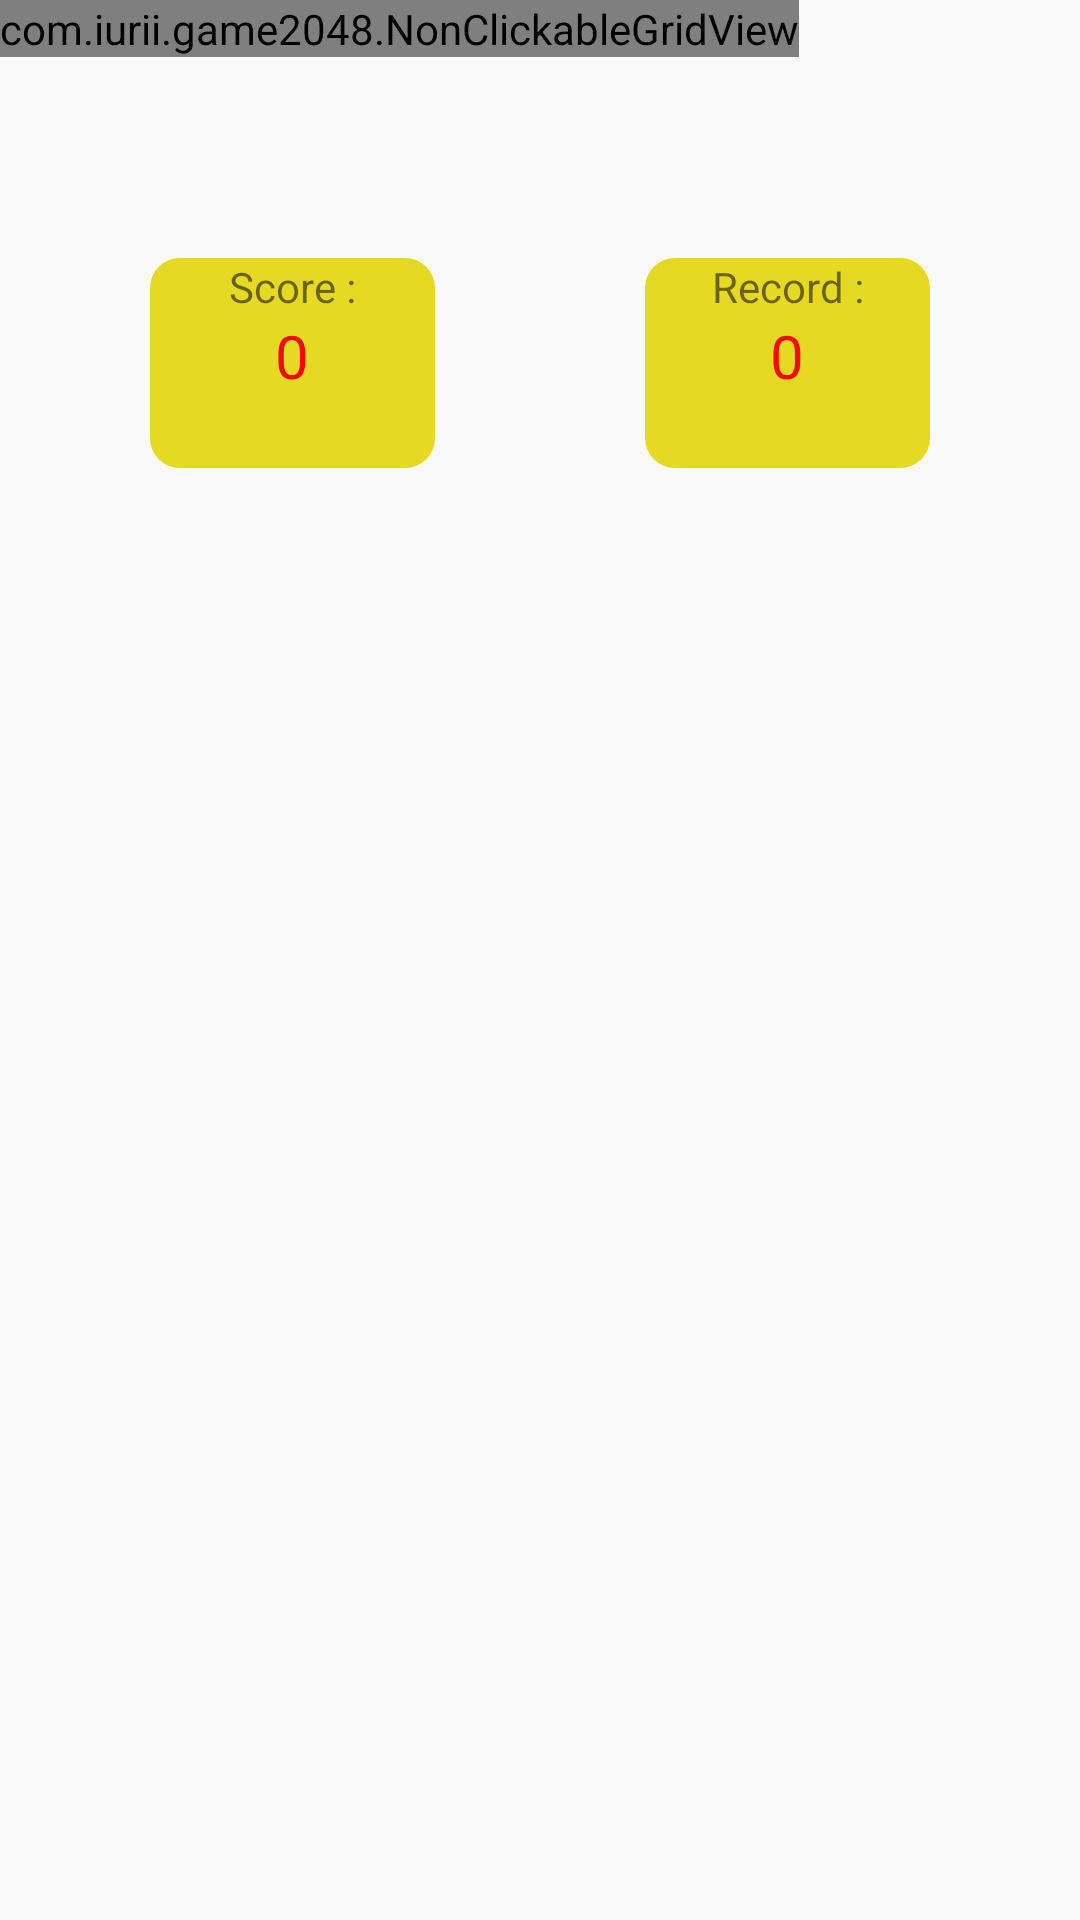

Produce the Android XML layout that renders to this screen, including the resource entries it uses.
<!-- AndroidManifest.xml: application theme AppTheme -->
<!-- res/layout/fragment_game.xml -->
<?xml version="1.0" encoding="utf-8"?>
<RelativeLayout xmlns:android="http://schemas.android.com/apk/res/android"
    android:id="@+id/root_layout"
    android:layout_width="match_parent"
    android:layout_height="match_parent"
    android:background="@drawable/seamless_paper_texture"
    android:focusableInTouchMode="true">

    <LinearLayout
        android:id="@+id/linearLayout_grid"
        android:layout_width="match_parent"
        android:layout_height="wrap_content"
        android:orientation="vertical"
        android:visibility="visible">

        <com.iurii.game2048.NonClickableGridView
            android:id="@+id/gridView"
            android:layout_width="wrap_content"
            android:layout_height="wrap_content"
            android:numColumns="4">

        </com.iurii.game2048.NonClickableGridView>

    </LinearLayout>

    <LinearLayout
        android:id="@+id/linearLayout_record"
        android:layout_width="95dp"
        android:layout_height="70dp"
        android:layout_alignParentEnd="true"
        android:layout_alignParentRight="true"
        android:layout_below="@+id/linearLayout_grid"
        android:layout_marginEnd="50dp"
        android:layout_marginRight="50dp"
        android:layout_marginTop="67dp"
        android:background="@drawable/val_32"
        android:orientation="vertical">

        <TextView
            android:id="@+id/title_record"
            android:layout_width="match_parent"
            android:layout_height="wrap_content"
            android:layout_gravity="center"
            android:gravity="center"
            android:text="@string/record">

        </TextView>

        <TextView
            android:id="@+id/record"
            android:layout_width="match_parent"
            android:layout_height="wrap_content"
            android:layout_gravity="center"
            android:gravity="center"
            android:textSize="20sp"
            android:textColor="#f8ff0000"
            android:text="0">

        </TextView>
    </LinearLayout>

    <LinearLayout
        android:layout_width="95dp"
        android:layout_height="70dp"
        android:layout_alignParentLeft="true"
        android:layout_alignParentStart="true"
        android:layout_alignTop="@+id/linearLayout_record"
        android:layout_marginLeft="50dp"
        android:layout_marginStart="50dp"
        android:background="@drawable/val_32"
        android:orientation="vertical">

        <TextView
            android:id="@+id/title_score"
            android:layout_width="match_parent"
            android:layout_height="wrap_content"
            android:layout_gravity="center"
            android:gravity="center"
            android:text="@string/current_Score"/>

        <TextView
            android:id="@+id/score"
            android:layout_gravity="center"
            android:gravity="center"
            android:layout_width="match_parent"
            android:layout_height="wrap_content"
            android:textSize="20sp"
            android:textColor="#f8ff0000"
            android:text="0">

        </TextView>
    </LinearLayout>
</RelativeLayout>
<!-- resources referenced by this layout -->
<resources>
  <!-- drawable val_32 (drawable) -->
  <?xml version="1.0" encoding="utf-8"?>
  <shape xmlns:android="http://schemas.android.com/apk/res/android" android:shape="rectangle">
      <solid android:color="#e6d924">
      </solid>
      <corners android:radius="10.0dip" />
  </shape>
  <string name="current_Score">Score :</string>
  <string name="record">Record :</string>
  <style name="AppTheme" parent="Theme.AppCompat.Light.NoActionBar">
          
          <item name="colorPrimary">#005500</item>
          
          <item name="android:textColorPrimary">#FFFFFF</item>
          
          <item name="android:textColorSecondary">#FFFFFF</item>
          <item name="actionOverflowButtonStyle">@style/ActionButtonOverflow</item>
          <item name="android:actionButtonStyle">@style/ActionButtonStyle</item>
          <item name="actionOverflowMenuStyle">@style/OverflowMenu</item>
  
      </style>
  <style name="ActionButtonOverflow" parent="@style/Widget.AppCompat.Light.ActionButton.Overflow">
          <item name="android:src">@drawable/ic_settings_white_24dp</item>
  
      </style>
  <style name="ActionButtonStyle" parent="@android:style/Widget.Holo.Light.ActionButton">
          <item name="android:minWidth">80dp</item>
  
      </style>
  <style name="OverflowMenu" parent="Widget.AppCompat.PopupMenu.Overflow">
          <item name="android:dropDownVerticalOffset">53dp</item>
  
      </style>
</resources>
